Photos from the image-classification dataset "gtgrape" in the GitHub repository tkm427/mmdetection. Its 4 classes are: fuji grape, gigantic grape, sanverde grape, shine grape.

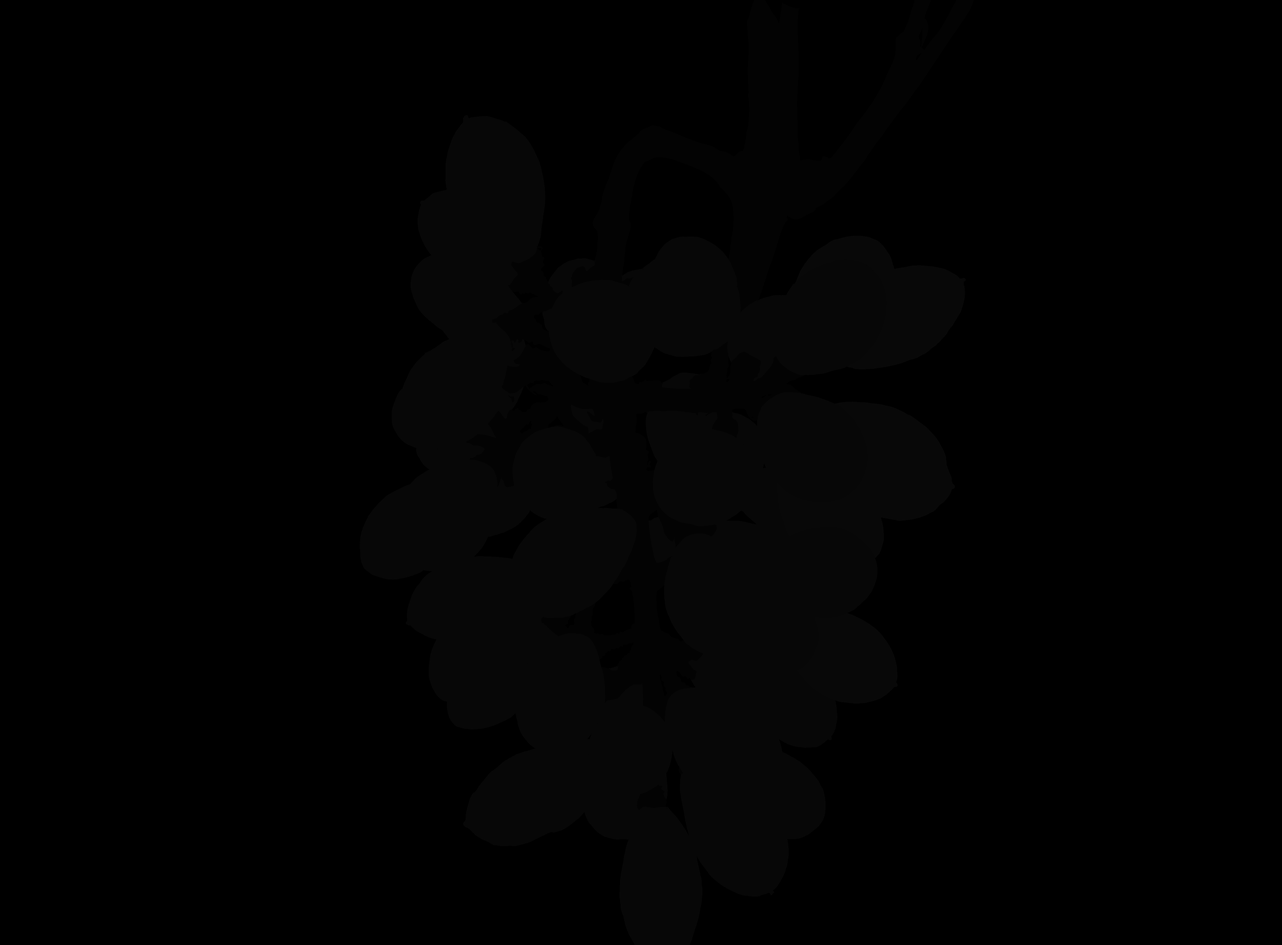
Label: sanverde grape

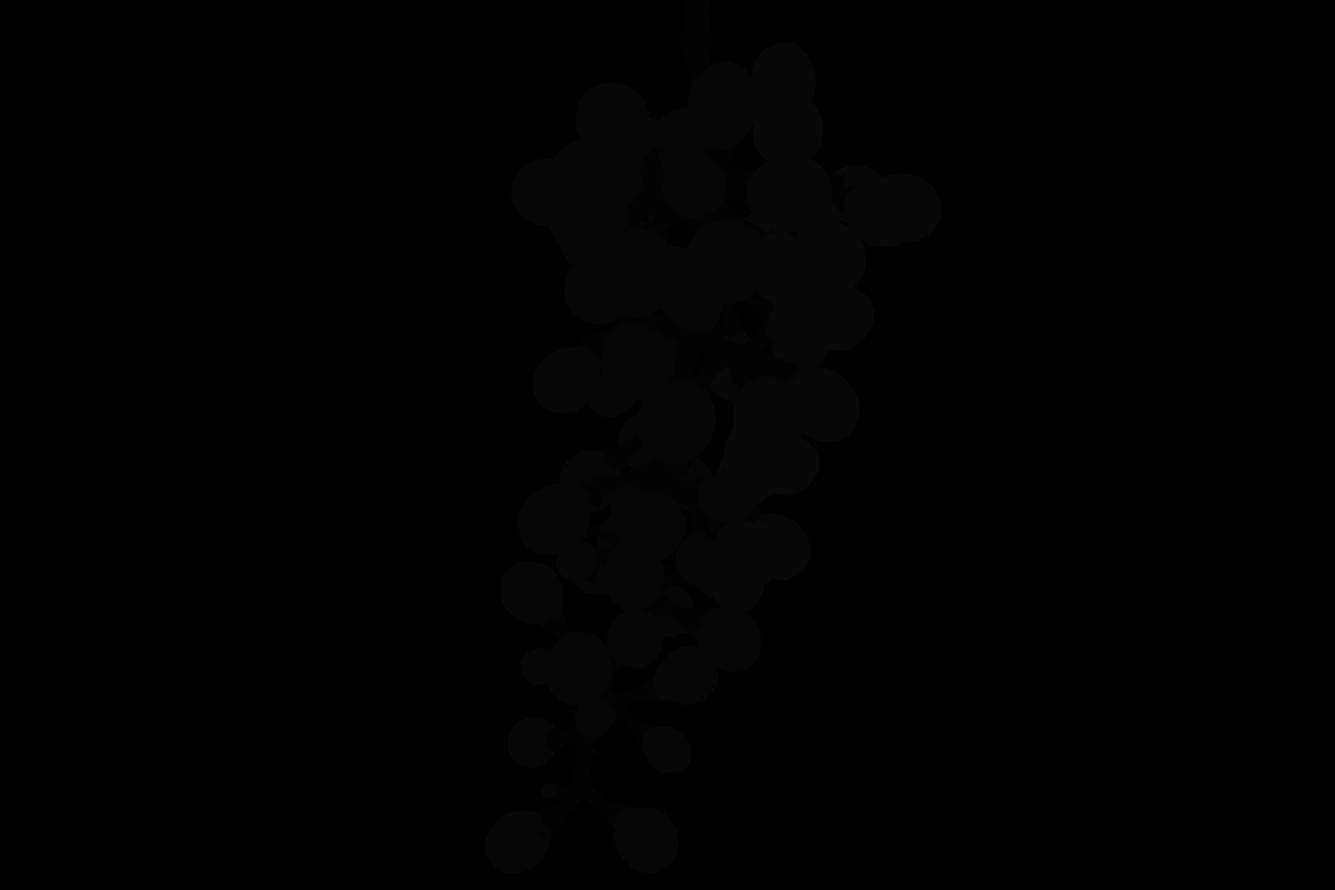
Label: fuji grape

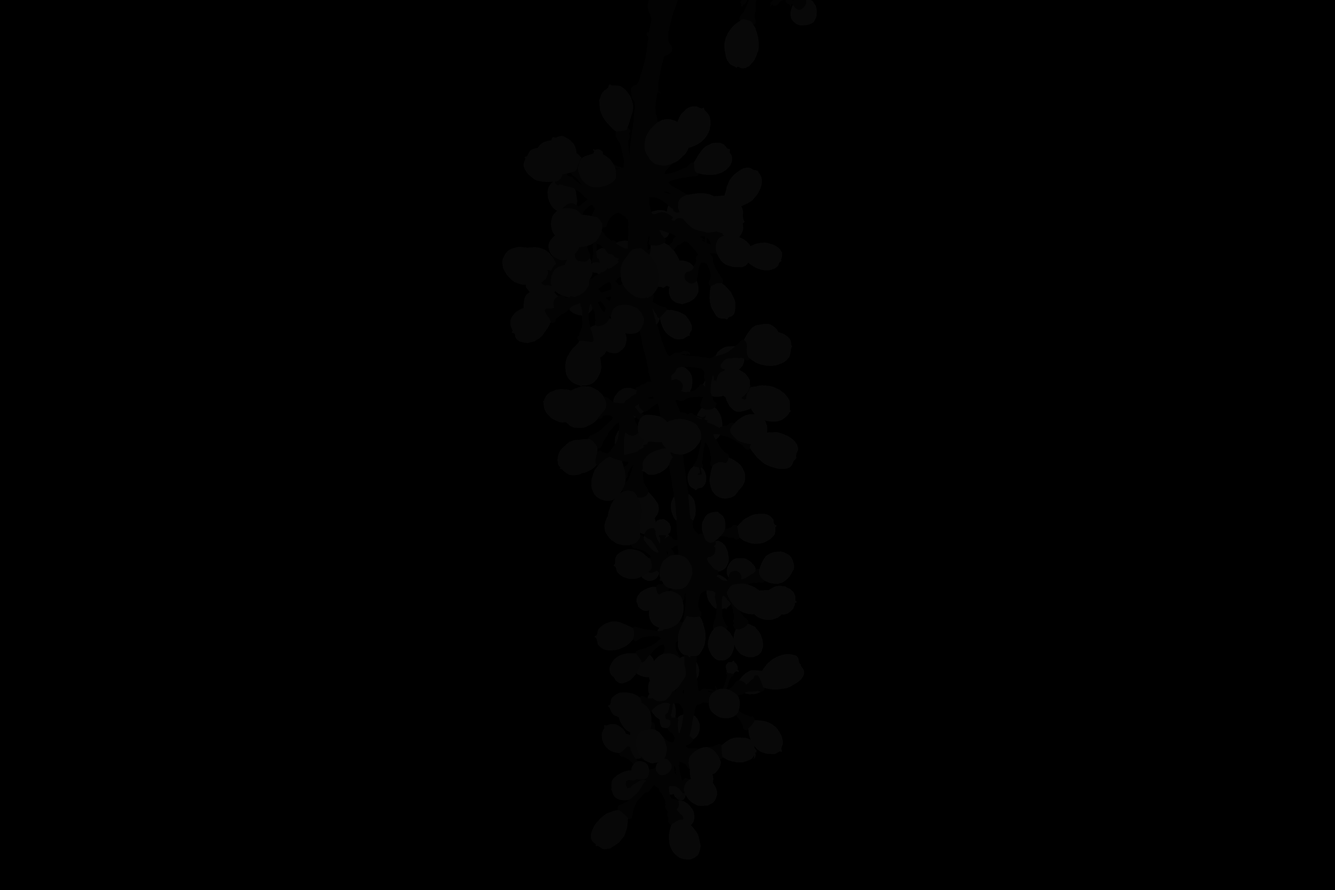
Label: shine grape

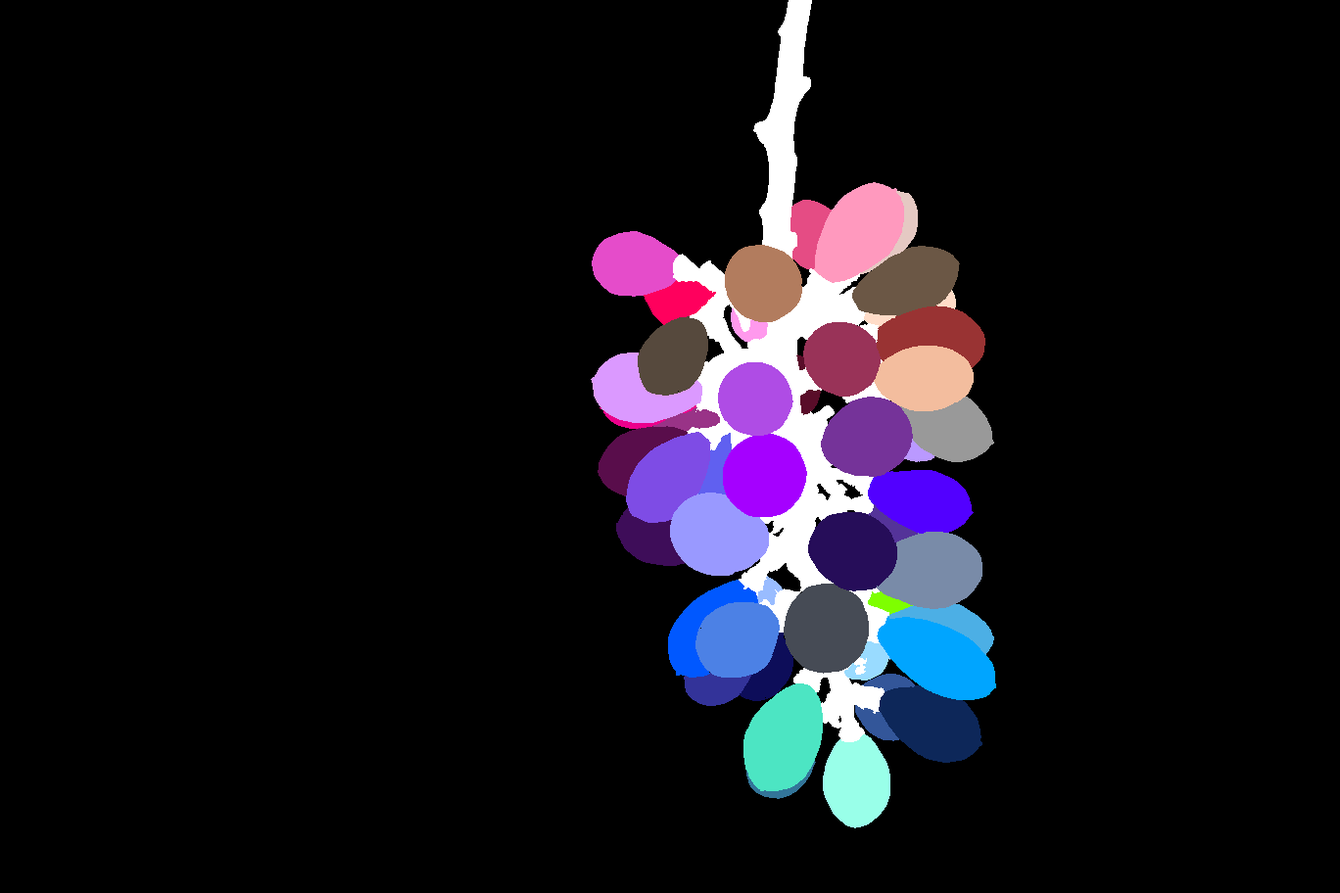
Label: sanverde grape

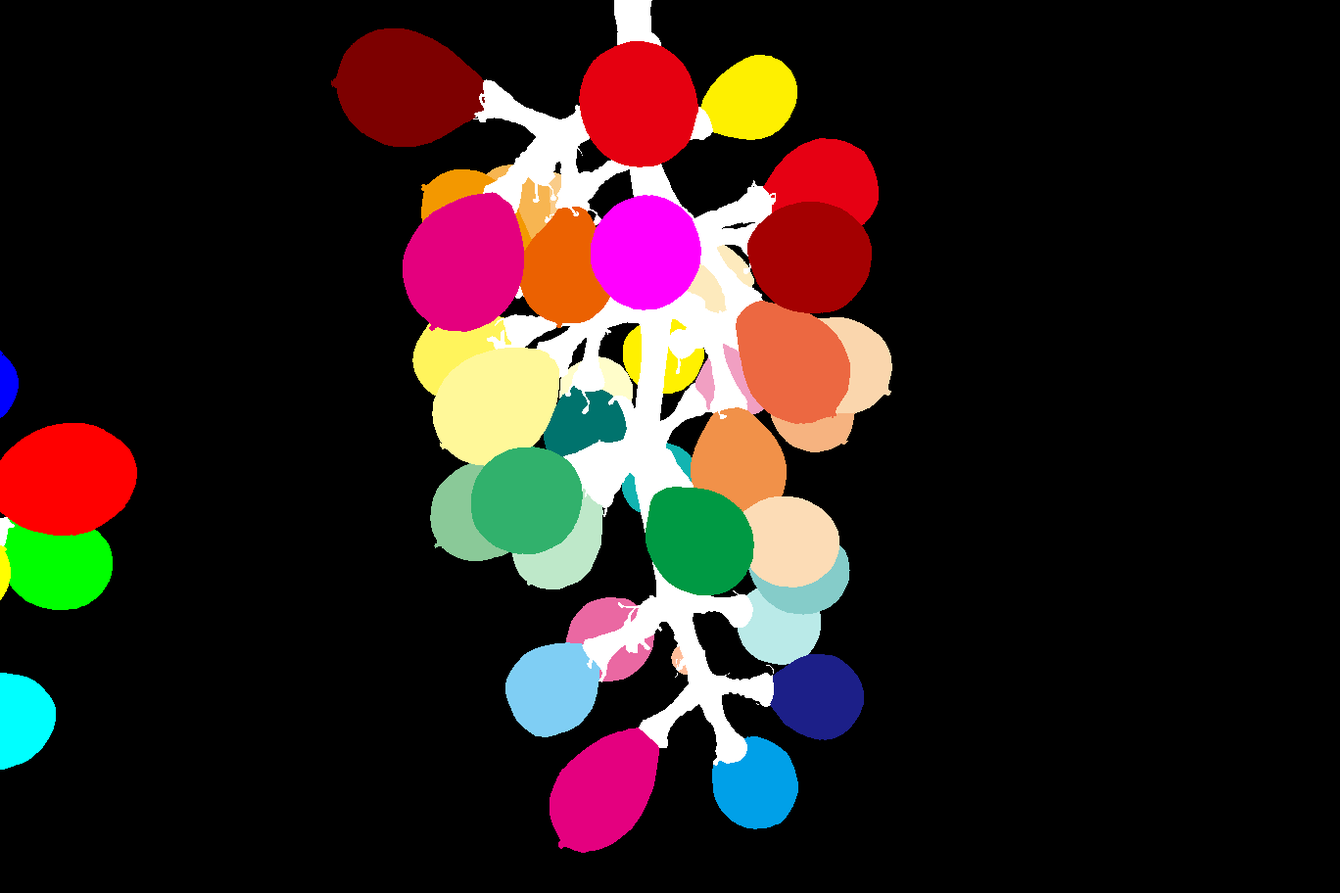
Label: gigantic grape

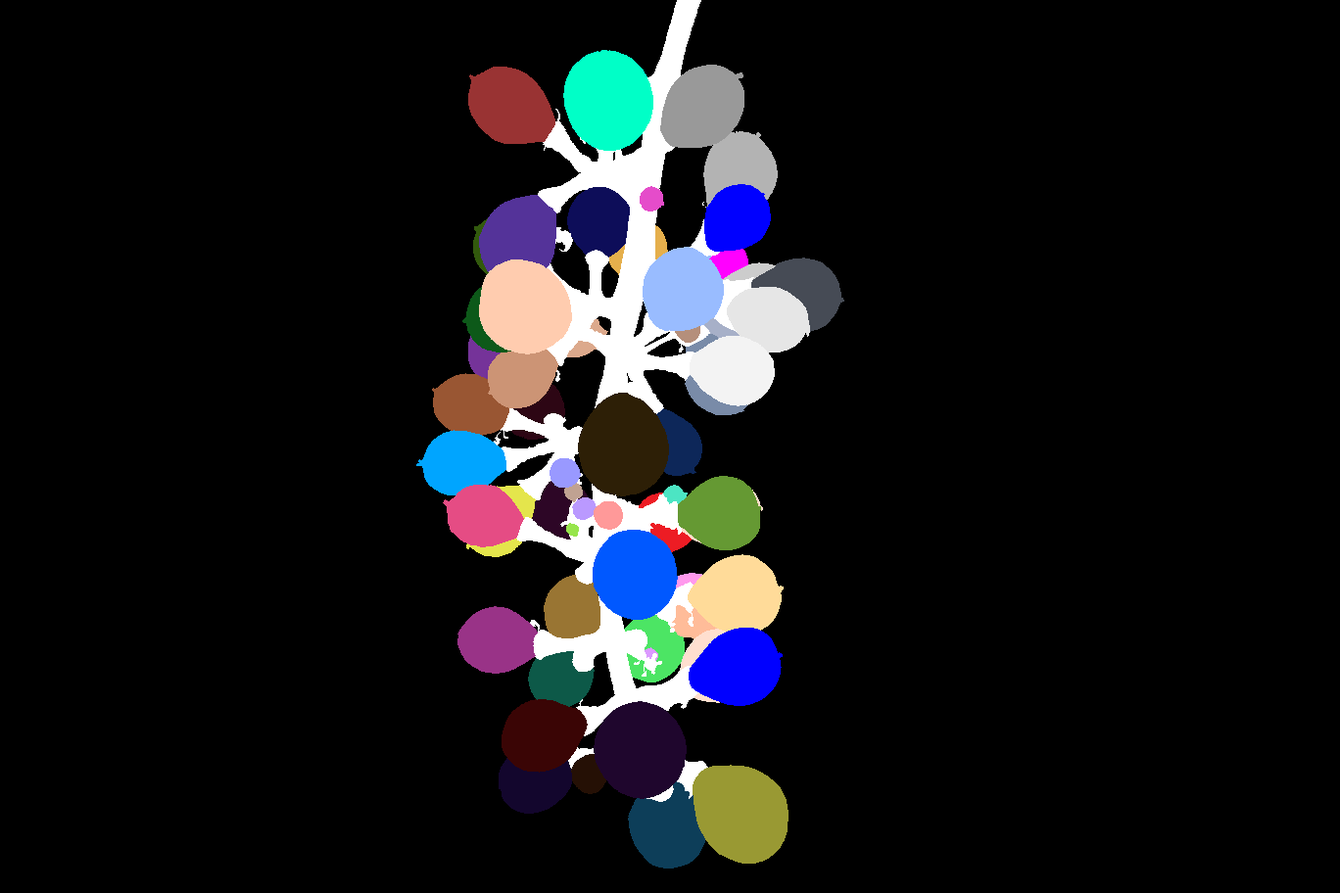
Label: gigantic grape
